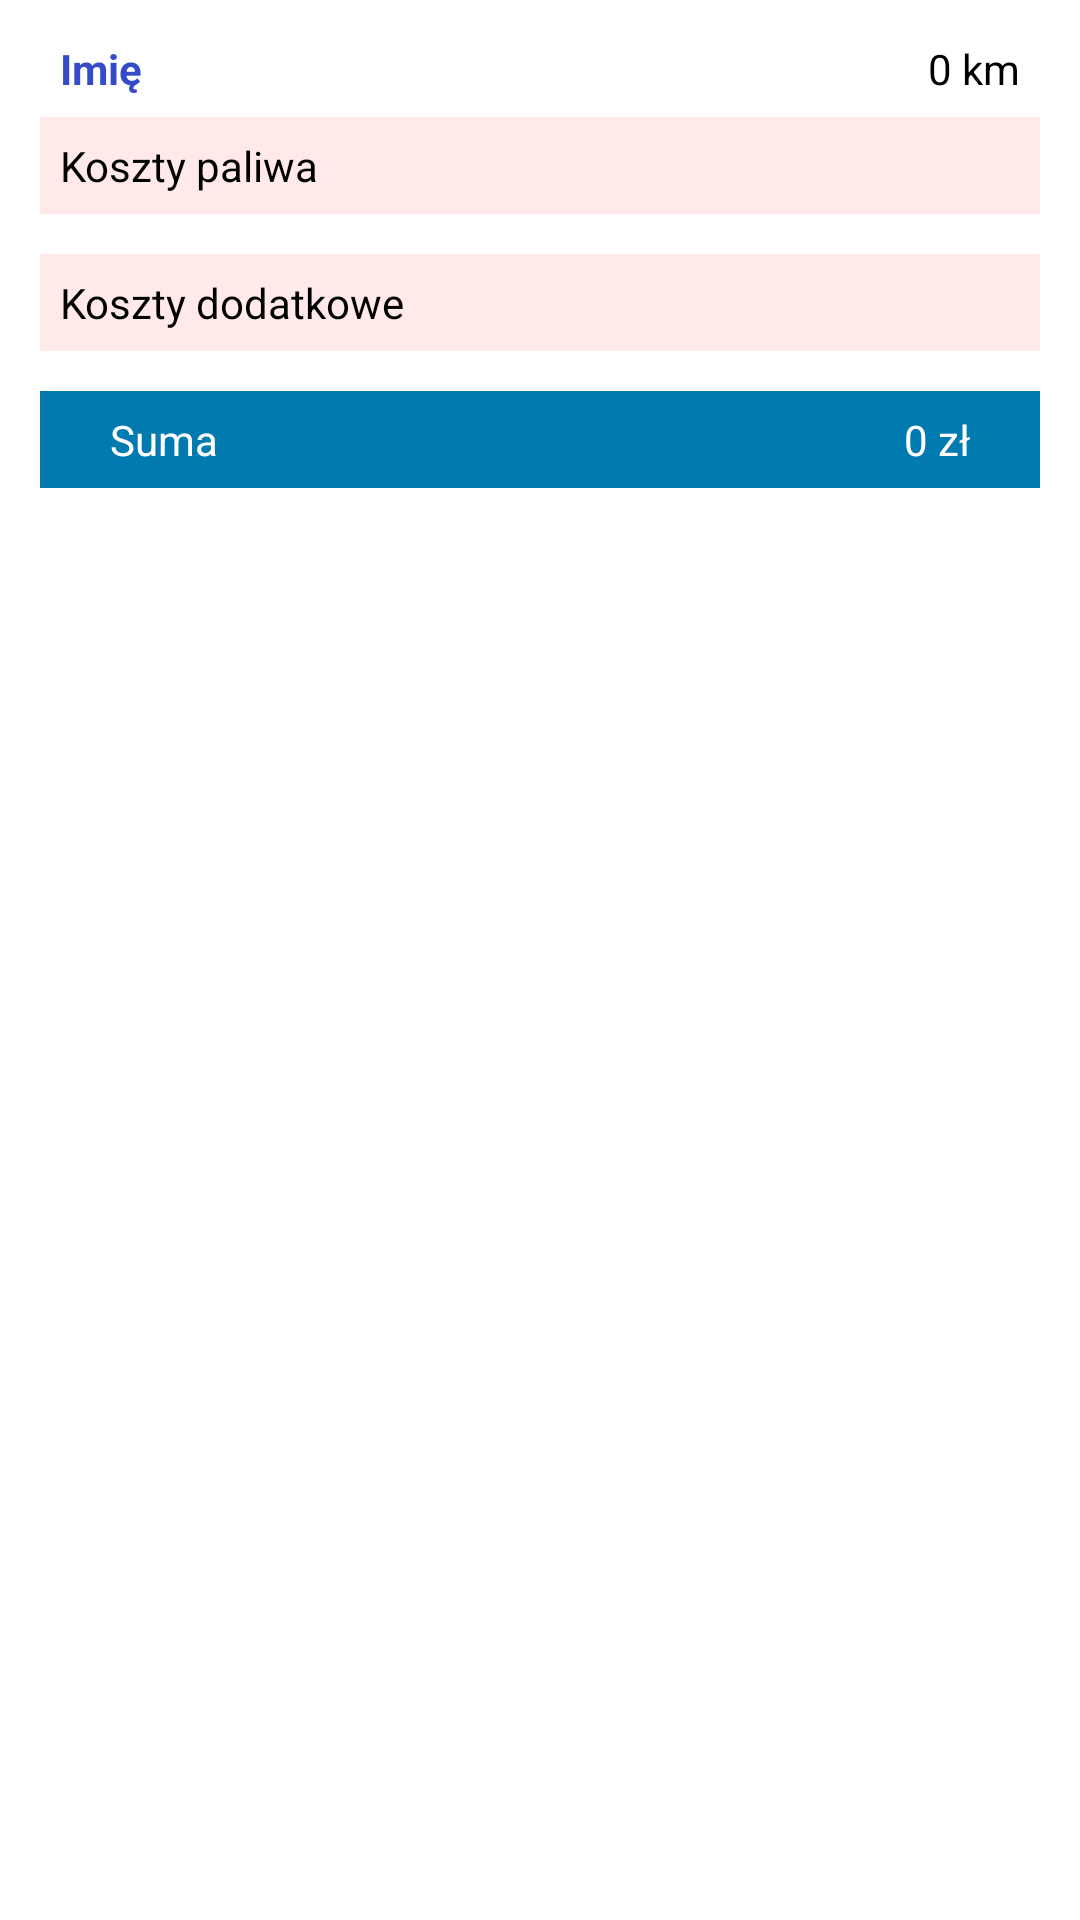

Android layout source for this screen:
<!-- AndroidManifest.xml: application theme Theme.TripCostCalculator_Kotlin -->
<!-- res/layout/passenger_summary.xml -->
<?xml version="1.0" encoding="utf-8"?>
<androidx.constraintlayout.widget.ConstraintLayout xmlns:android="http://schemas.android.com/apk/res/android"
    xmlns:app="http://schemas.android.com/apk/res-auto"
    android:layout_width="match_parent"
    android:layout_height="match_parent">

    <LinearLayout
        android:layout_width="match_parent"
        android:layout_height="wrap_content"
        android:layout_margin="20px"
        android:background="#FFFFFF"
        android:orientation="vertical"
        android:padding="20px"
        app:layout_constraintEnd_toEndOf="parent"
        app:layout_constraintStart_toStartOf="parent">

        <LinearLayout
            android:layout_width="match_parent"
            android:layout_height="match_parent"
            android:orientation="horizontal">

            <TextView
                android:id="@+id/passengerName"
                android:layout_width="wrap_content"
                android:layout_height="wrap_content"
                android:layout_weight="1"
                android:padding="20px"
                android:text="Imię"
                android:textColor="#354BC8"
                android:textStyle="bold" />

            <TextView
                android:id="@+id/passengerDistance"
                android:layout_width="wrap_content"
                android:layout_height="wrap_content"
                android:layout_weight="1"
                android:padding="20px"
                android:text="0 km"
                android:textAlignment="viewEnd"
                android:textColor="#000000" />
        </LinearLayout>

        <TextView
            android:id="@+id/textView17"
            android:layout_width="match_parent"
            android:layout_height="wrap_content"
            android:layout_weight="1"
            android:background="#FFE9E9"
            android:padding="20px"
            android:text="Koszty paliwa"
            android:textColor="#000000" />

        <androidx.recyclerview.widget.RecyclerView
            android:layout_width="match_parent"
            android:layout_height="wrap_content"
            android:padding="20px" />

        <TextView
            android:id="@+id/textView18"
            android:layout_width="match_parent"
            android:layout_height="wrap_content"
            android:background="#FFE9E9"
            android:padding="20px"
            android:text="Koszty dodatkowe"
            android:textColor="#000000" />

        <androidx.recyclerview.widget.RecyclerView
            android:layout_width="match_parent"
            android:layout_height="wrap_content"
            android:padding="20px" />

        <LinearLayout
            android:layout_width="match_parent"
            android:layout_height="match_parent"
            android:background="#007AAF"
            android:orientation="horizontal"
            android:padding="20px">

            <TextView
                android:id="@+id/textView21"
                android:layout_width="wrap_content"
                android:layout_height="wrap_content"
                android:layout_marginLeft="50px"
                android:layout_weight="1"
                android:text="Suma"
                android:textColor="#FFFFFF" />

            <TextView
                android:id="@+id/textView22"
                android:layout_width="wrap_content"
                android:layout_height="wrap_content"
                android:layout_marginRight="50px"
                android:layout_weight="1"
                android:text="0 zł"
                android:textAlignment="viewEnd"
                android:textColor="#FFFFFF" />
        </LinearLayout>

    </LinearLayout>
</androidx.constraintlayout.widget.ConstraintLayout>
<!-- resources referenced by this layout -->
<resources>
  <style name="Theme.TripCostCalculator_Kotlin" parent="Theme.MaterialComponents.DayNight.NoActionBar">
          
          <item name="colorPrimary">@color/purple_500</item>
          <item name="colorPrimaryVariant">@color/purple_700</item>
          <item name="colorOnPrimary">@color/white</item>
          
          <item name="colorSecondary">@color/teal_200</item>
          <item name="colorSecondaryVariant">@color/teal_700</item>
          <item name="colorOnSecondary">@color/black</item>
          
          <item name="android:statusBarColor">?attr/colorPrimaryVariant</item>
          
      </style>
  <!-- not gathered from this repository: default colours our renderer supplied (Android Studio template values) -->
  <color name="purple_500">#FF6200EE</color>
  <color name="purple_700">#FF3700B3</color>
  <color name="teal_200">#FF03DAC5</color>
  <color name="teal_700">#FF018786</color>
  <color name="black">#FF000000</color>
  <color name="white">#FFFFFFFF</color>
</resources>
